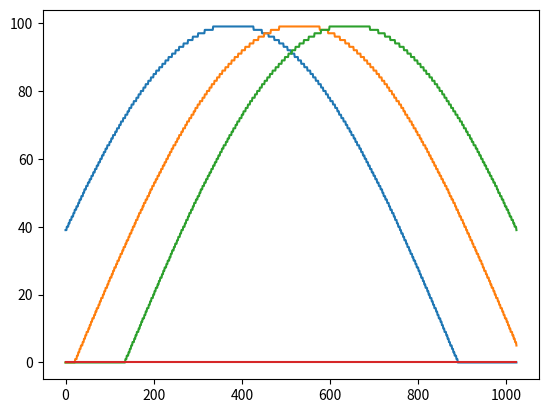

This chart was generated by the following Python code:
# -*- coding: utf-8 -*-
"""
Created on Mon Mar  1 00:01:54 2021#火车上

@author: Templar_KBCC
"""

import numpy as np
import math as m
import matplotlib.pyplot as plt
mapshape=[1024,2048]
direct_sun_heat_impact=1.0#因为节省存储空间，这里我们不用2，防止溢出
days_of_year=365
sun_heat_impact_matrix=np.ones((days_of_year,mapshape[0]),dtype=np.int8)#即便是int8全存下来也要约0.7GB，所以咱还是省着用一行存一次
print(sun_heat_impact_matrix.size)

for day in range(days_of_year):
    sin_of_declination_angle=0.39795*m.cos(0.98563*(day-173)/180*m.pi)#网上抄的公式，也不知道是不是满足北纬为正
    cos_of_declination_angle=m.cos(m.asin(sin_of_declination_angle))#会有正负问题，所以不用sin^2+cos^2=1来推导
    
    for y in range(mapshape[0]):
        latitude=(y-mapshape[0]*0.5)*0.5*m.pi/(mapshape[0]*0.5)#0~512压缩到0~(1/2)pi，因为是弧度
        #北纬为正，我没有考虑到这是个等面积投影地图，只是进行了线性映射，有时间再推更准确的公式
        sin_of_solar_altitude_angle=m.sin(latitude)*sin_of_declination_angle+ \
            m.cos(latitude)*cos_of_declination_angle
        #cos_of_solar_altitude_angle=m.cos(m.asin(sin_of_solar_altitude_angle))
        impact=sin_of_solar_altitude_angle*direct_sun_heat_impact*100#画图发现是sin不需要cos
        if impact<=0:
            impact=0#极夜问题，什么？你说极昼？那不是该模型自动满足条件？
        if day%7==1:
            impact=0#假设联合星所围绕的olympus和木星质量相仿，联合星运转轨道半径和木卫三相似，那么每七天被遮挡一次
        sun_heat_impact_matrix[day][y]=impact
np.save("initial\\\\real_sun_heat_impact_matrix",sun_heat_impact_matrix)
print("day 0:")
plt.plot(np.arange(1024),sun_heat_impact_matrix[0])
plt.show()
print("day 90:")
plt.plot(np.arange(1024),sun_heat_impact_matrix[90])
plt.show()
print("day 180:")
plt.plot(np.arange(1024),sun_heat_impact_matrix[180])
plt.show()
print("day 274:")
plt.plot(np.arange(1024),sun_heat_impact_matrix[274])
plt.show()
#用的时候还要除以100，这里是存的小数点后两位